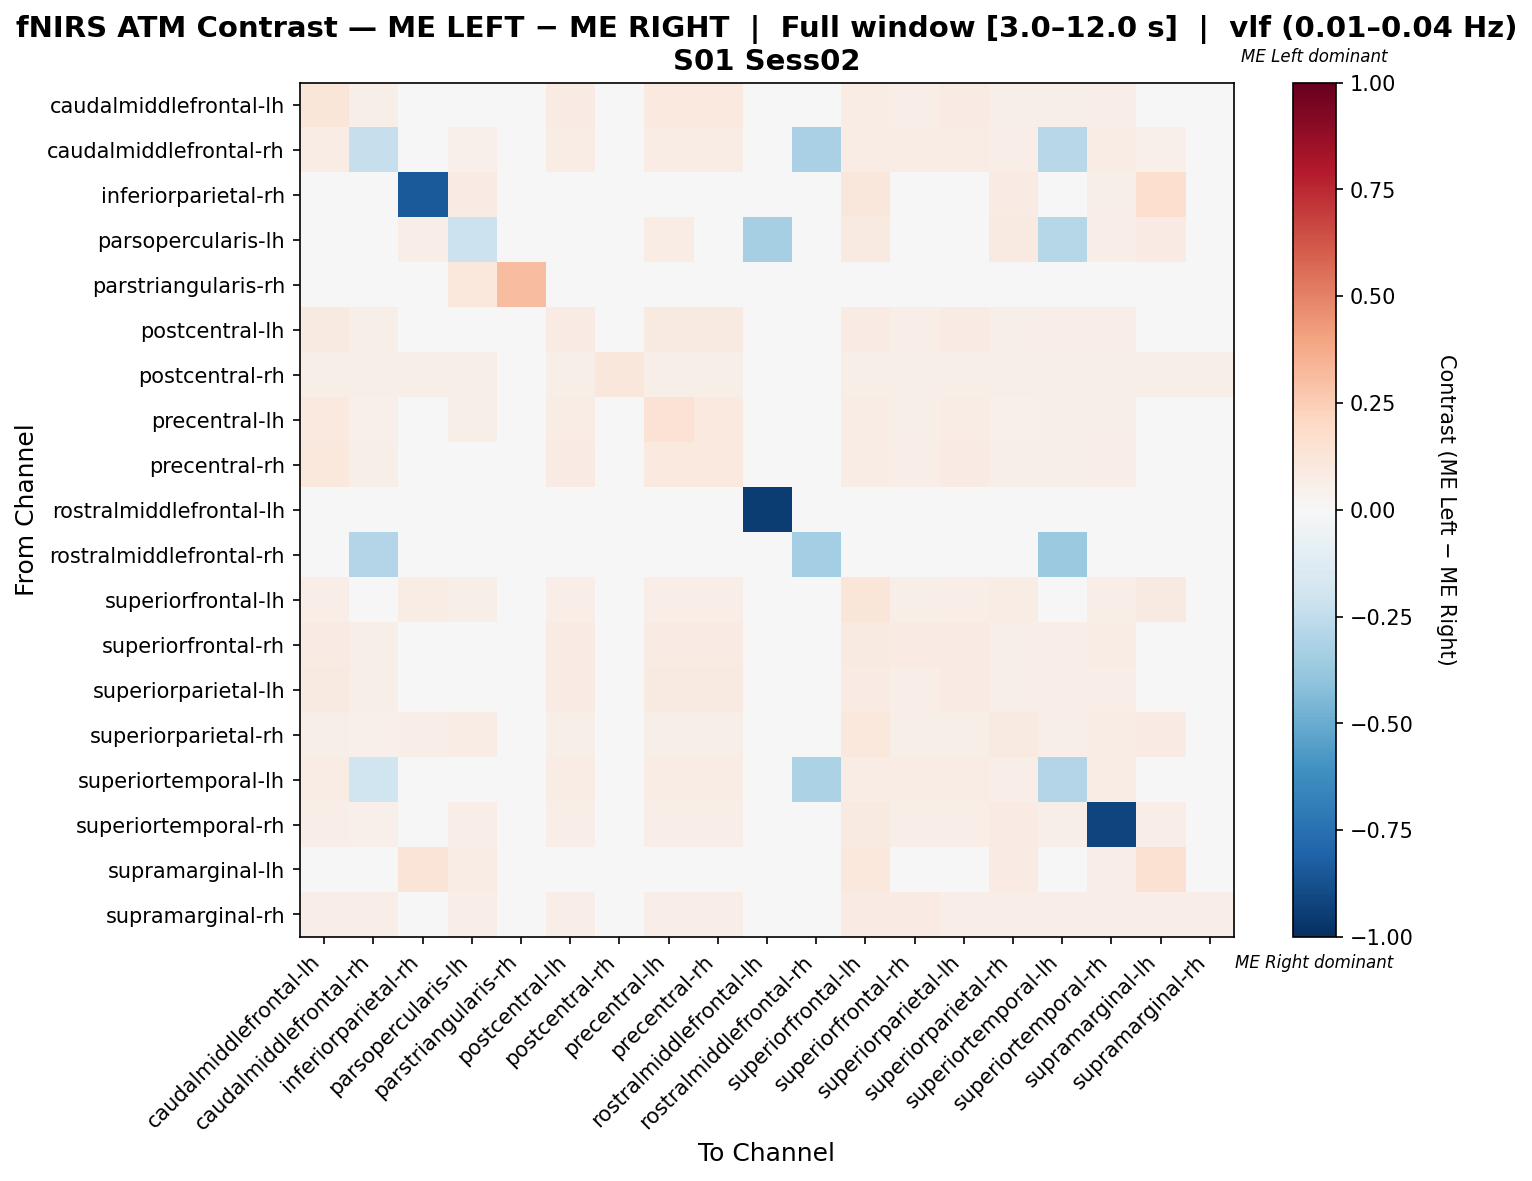

The table this chart was drawn from, first rows:
, caudalmiddlefrontal-lh, caudalmiddlefrontal-rh, inferiorparietal-rh, parsopercularis-lh, parstriangularis-rh, postcentral-lh, postcentral-rh, precentral-lh, precentral-rh, rostralmiddlefrontal-lh, rostralmiddlefrontal-rh, superiorfrontal-lh, superiorfrontal-rh, superiorparietal-lh, superiorparietal-rh, superiortemporal-lh, superiortemporal-rh, supramarginal-lh, supramarginal-rh
caudalmiddlefrontal-lh, 0.1194, 0.05473, 0.02488, 0.0398, 0.004975, 0.0796, 0.004975, 0.0995, 0.0995, 0.0, 0.0, 0.07463, 0.06468, 0.0796, 0.05473, 0.0597, 0.06468, 0.0398, 0.03483
caudalmiddlefrontal-rh, 0.075, -0.2285, 0.03125, 0.05, 0.00625, 0.075, 0.00625, 0.075, 0.075, -0.02703, -0.3243, 0.075, 0.075, 0.075, 0.06875, -0.2764, 0.075, 0.05, 0.04375
inferiorparietal-rh, 0.03614, 0.03614, -0.8434, 0.07831, 0.006024, 0.03614, 0.006024, 0.03614, 0.03614, 0.0, 0.0, 0.1145, 0.03614, 0.03614, 0.08434, 0.03614, 0.06024, 0.1687, 0.03614
parsopercularis-lh, 0.04787, 0.04787, 0.06915, -0.2163, 0.0266, 0.04787, 0.005319, 0.07447, 0.04787, -0.3333, 0.0, 0.09043, 0.04787, 0.04787, 0.09043, -0.2855, 0.06915, 0.08511, 0.03723
parstriangularis-rh, 0.04082, 0.04082, 0.04082, 0.102, 0.3061, 0.04082, 0.02041, 0.04082, 0.04082, 0.0, 0.0, 0.04082, 0.04082, 0.04082, 0.04082, 0.04082, 0.04082, 0.04082, 0.04082
postcentral-lh, 0.09043, 0.05851, 0.0266, 0.04255, 0.005319, 0.08511, 0.005319, 0.09043, 0.09043, 0.0, 0.0, 0.07979, 0.06915, 0.08511, 0.05851, 0.06383, 0.06915, 0.04255, 0.03723
postcentral-rh, 0.05714, 0.05714, 0.05714, 0.05714, 0.02857, 0.05714, 0.1143, 0.05714, 0.05714, 0.0, 0.0, 0.05714, 0.05714, 0.05714, 0.05714, 0.05714, 0.05714, 0.05714, 0.05714
precentral-lh, 0.09906, 0.05189, 0.02358, 0.0566, 0.004717, 0.07547, 0.004717, 0.1415, 0.09434, 0.0, 0.0, 0.07075, 0.06132, 0.07547, 0.05189, 0.0566, 0.06132, 0.03774, 0.03302
precentral-rh, 0.1061, 0.05556, 0.02525, 0.0404, 0.005051, 0.08081, 0.005051, 0.101, 0.101, 0.0, 0.0, 0.07576, 0.06566, 0.08081, 0.05556, 0.06061, 0.06566, 0.0404, 0.03535
rostralmiddlefrontal-lh, 0.0, 0.0, 0.0, 0.0, 0.0, 0.0, 0.0, 0.0, 0.0, -0.9524, 0.0, 0.0, 0.0, 0.0, 0.0, -0.04762, 0.0, 0.0, 0.0
rostralmiddlefrontal-rh, 0.0, -0.2895, 0.0, 0.0, 0.0, 0.0, 0.0, 0.0, 0.0, 0.0, -0.3421, 0.0, 0.0, 0.0, 0.0, -0.3684, 0.0, 0.0, 0.0
superiorfrontal-lh, 0.06773, 0.04382, 0.0757, 0.05976, 0.003984, 0.06375, 0.003984, 0.06375, 0.06375, 0.0, 0.0, 0.1195, 0.05976, 0.06375, 0.0757, 0.04781, 0.06773, 0.08765, 0.03187
superiorfrontal-rh, 0.07821, 0.06145, 0.02793, 0.04469, 0.005587, 0.07821, 0.005587, 0.07821, 0.07821, 0.0, 0.0, 0.08939, 0.0838, 0.07821, 0.06145, 0.06704, 0.07263, 0.04469, 0.04469
superiorparietal-lh, 0.09043, 0.05851, 0.0266, 0.04255, 0.005319, 0.08511, 0.005319, 0.09043, 0.09043, 0.0, 0.0, 0.07979, 0.06915, 0.08511, 0.05851, 0.06383, 0.06915, 0.04255, 0.03723
superiorparietal-rh, 0.05825, 0.0534, 0.06796, 0.07282, 0.004854, 0.05825, 0.004854, 0.05825, 0.05825, 0.0, 0.0, 0.1019, 0.05825, 0.05825, 0.09223, 0.05825, 0.07767, 0.08252, 0.03398
superiortemporal-lh, 0.07738, -0.2028, 0.02976, 0.04762, 0.005952, 0.07738, 0.005952, 0.07738, 0.07738, -0.04878, -0.3171, 0.07738, 0.07738, 0.07738, 0.06548, -0.2944, 0.07738, 0.04762, 0.04167
superiortemporal-rh, 0.06897, 0.05419, 0.04926, 0.06404, 0.004926, 0.06897, 0.004926, 0.06897, 0.06897, 0.0, 0.0, 0.0936, 0.06404, 0.06897, 0.07882, 0.05911, -0.9163, 0.06404, 0.03448
supramarginal-lh, 0.0439, 0.0439, 0.1268, 0.07317, 0.004878, 0.0439, 0.004878, 0.0439, 0.0439, 0.0, 0.0, 0.1073, 0.0439, 0.0439, 0.08293, 0.0439, 0.06341, 0.1512, 0.03415
supramarginal-rh, 0.06504, 0.06504, 0.04065, 0.06504, 0.00813, 0.06504, 0.00813, 0.06504, 0.06504, 0.0, 0.0, 0.0813, 0.0813, 0.06504, 0.06504, 0.06504, 0.06504, 0.06504, 0.06504
